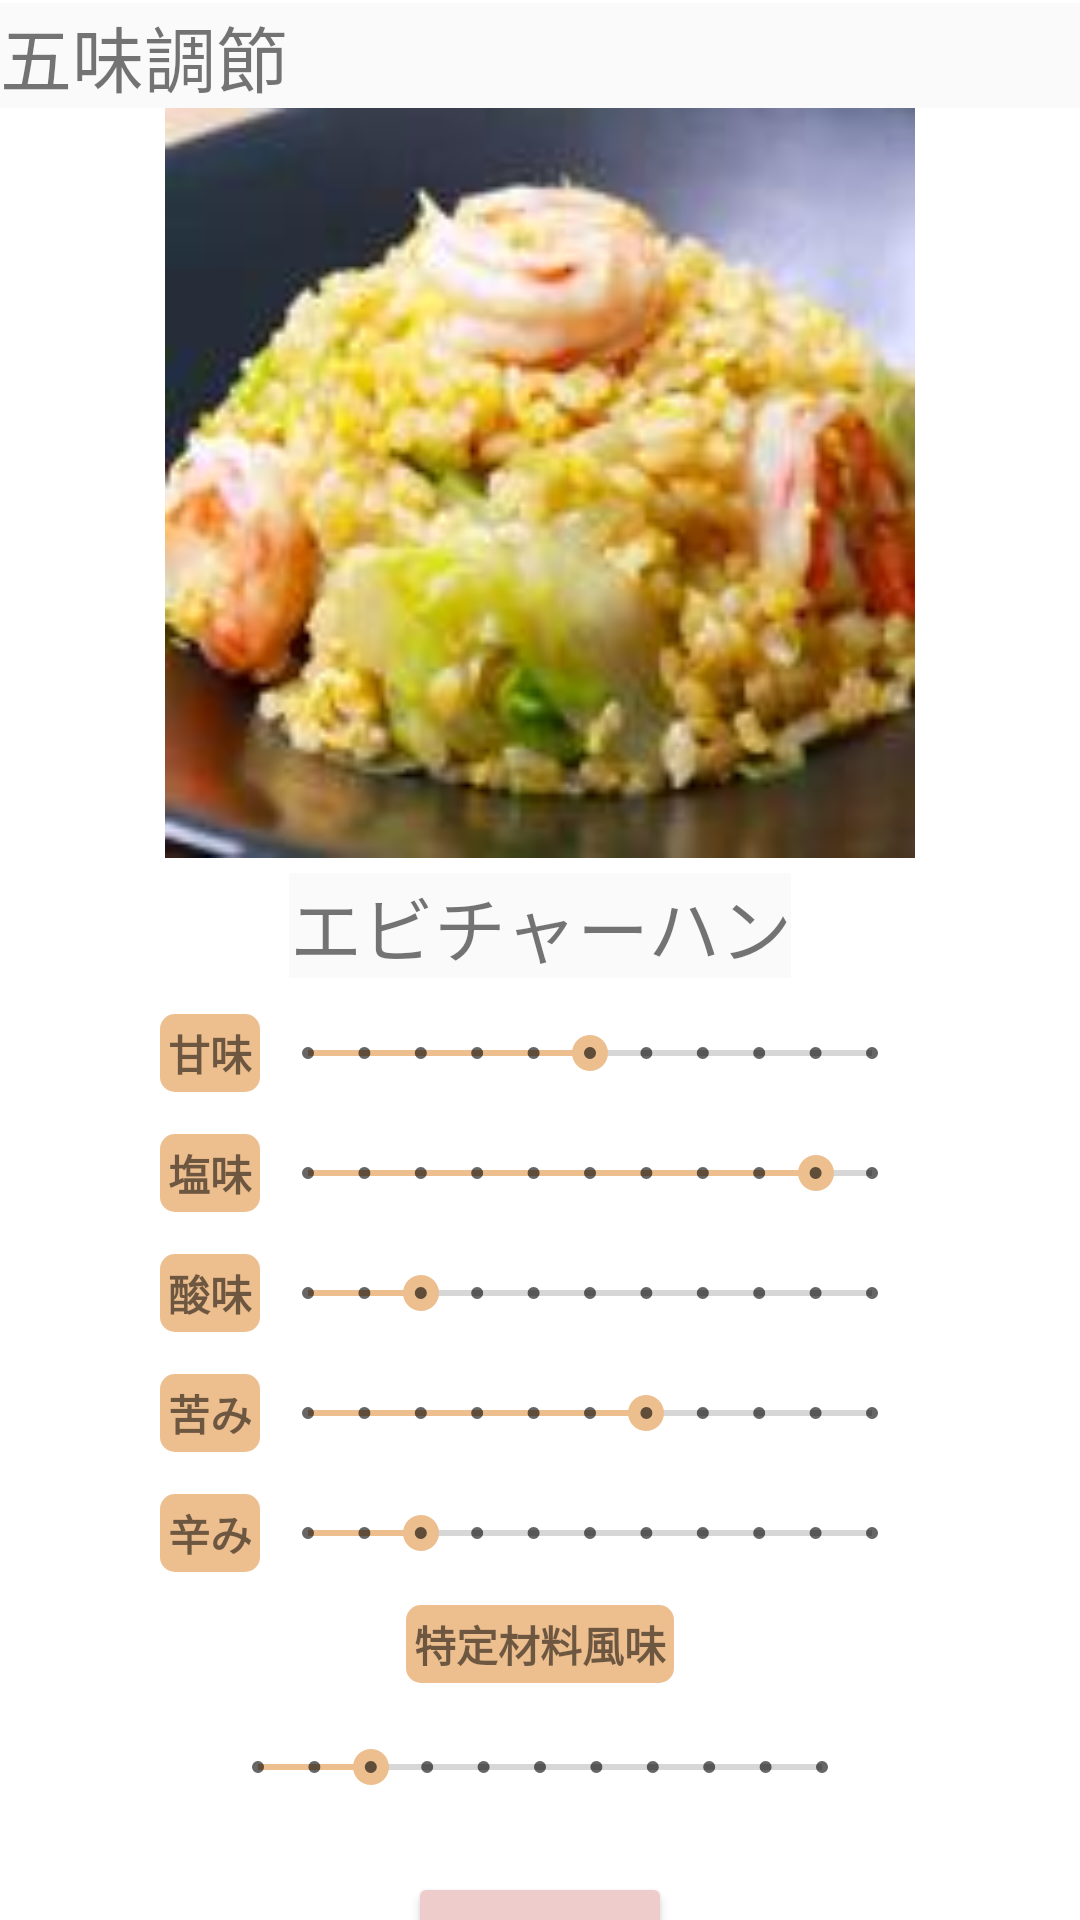

Reconstruct the res/layout file that produces this screen, plus the resources it refers to.
<!-- AndroidManifest.xml: application theme Theme.Th225ajisaji -->
<!-- res/layout/flagment_setting.xml -->
<?xml version="1.0" encoding="utf-8"?>
    <androidx.constraintlayout.widget.ConstraintLayout
    xmlns:android="http://schemas.android.com/apk/res/android"
    xmlns:app="http://schemas.android.com/apk/res-auto"
    xmlns:tools="http://schemas.android.com/tools"
    android:layout_width="match_parent"
    android:layout_height="match_parent"

    tools:context=".ui.setting.SettingFragment">

    <LinearLayout
        android:layout_width="match_parent"
        android:layout_height="match_parent"
        android:orientation="vertical"
        tools:layout_editor_absoluteX="0dp"
        tools:layout_editor_absoluteY="0dp">

        <TextView
            android:id="@+id/text_Setting"
            android:layout_width="match_parent"
            android:layout_height="wrap_content"
            android:textSize="0sp" />

        <TextView
            android:id="@+id/textView3"
            android:layout_width="match_parent"
            android:layout_height="wrap_content"
            android:layout_gravity="center"
            android:text="五味調節"
            android:textSize="24dp"
            android:background="#fafafa"
           />

        <ImageView
            android:id="@+id/imageView"
            android:layout_width="250dp"
            android:layout_height="250dp"
            android:layout_gravity="center_horizontal"

            android:src="@drawable/ebityahan" />

        <TextView
            android:id="@+id/textView2"
            android:layout_width="wrap_content"
            android:layout_height="wrap_content"
            android:text="エビチャーハン"
            android:textAlignment="center"
            android:layout_gravity="center_horizontal"
            android:textSize="24dp"
            android:background="#fafafa"
            android:layout_marginTop="5dp"
            android:layout_marginBottom="5dp"/>

        <LinearLayout
            android:layout_width="wrap_content"
            android:layout_height="wrap_content"
            android:layout_gravity="center_horizontal"
            >

            <TextView
                android:id="@+id/textamami"
                android:layout_width="wrap_content"
                android:layout_height="wrap_content"
                android:layout_gravity="center_vertical"
                android:text="甘味"
                android:background="@drawable/shape_rounded_corners"
                android:padding="8px"
                android:shadowRadius="6"
                android:textStyle="bold"
                />

            <SeekBar
                android:id="@+id/seekama"
                style="@style/Widget.AppCompat.SeekBar.Discrete"
                android:layout_width="220dp"
                android:layout_height="40dp"
                android:layout_gravity="center"

                android:max="10"
                android:progress="5"
                android:progressTint="@color/orange500"
                android:thumbTint="@color/orange500"/>
        </LinearLayout>

        <LinearLayout
            android:layout_width="wrap_content"
            android:layout_height="wrap_content"
            android:layout_gravity="center_horizontal">

            <TextView
                android:id="@+id/textenmi"
                android:layout_width="wrap_content"
                android:layout_height="wrap_content"
                android:layout_gravity="center_vertical"
                android:text="塩味"
                android:background="@drawable/shape_rounded_corners"
                android:padding="8px"
                android:textStyle="bold"
                />

            <SeekBar
                android:id="@+id/seekenmi"
                style="@style/Widget.AppCompat.SeekBar.Discrete"
                android:layout_width="220dp"
                android:layout_height="40dp"
                android:max="10"
                android:progress="9"
                android:progressTint="@color/orange500"
                android:thumbTint="@color/orange500"
                />
        </LinearLayout>

        <LinearLayout
            android:layout_width="wrap_content"
            android:layout_height="wrap_content"
            android:layout_gravity="center_horizontal">

            <TextView
                android:id="@+id/textsanmi"
                android:layout_width="wrap_content"
                android:layout_height="wrap_content"
                android:layout_gravity="center_vertical"
                android:text="酸味"
                android:background="@drawable/shape_rounded_corners"
                android:padding="8px"
                android:textStyle="bold"
                />

            <SeekBar
                android:id="@+id/seeksanmi"
                style="@style/Widget.AppCompat.SeekBar.Discrete"
                android:layout_width="220dp"
                android:layout_height="40dp"
                android:max="10"
                android:progress="2"
                android:progressTint="@color/orange500"
                android:thumbTint="@color/orange500"
                />
        </LinearLayout>

        <LinearLayout
            android:layout_width="wrap_content"
            android:layout_height="wrap_content"
            android:layout_gravity="center_horizontal">

            <TextView
                android:id="@+id/textnigami"
                android:layout_width="wrap_content"
                android:layout_height="wrap_content"
                android:layout_gravity="center_vertical"
                android:text="苦み"
                android:background="@drawable/shape_rounded_corners"
                android:padding="8px"
                android:textStyle="bold"
                />

            <SeekBar
                android:id="@+id/seekniga"
                style="@style/Widget.AppCompat.SeekBar.Discrete"
                android:layout_width="220dp"
                android:layout_height="40dp"
                android:max="10"
                android:progress="6"
                android:progressTint="@color/orange500"
                android:thumbTint="@color/orange500"
                />
        </LinearLayout>

        <LinearLayout
            android:layout_width="wrap_content"
            android:layout_height="wrap_content"
            android:layout_gravity="center_horizontal">

            <TextView
                android:id="@+id/textkarami"
                android:layout_width="wrap_content"
                android:layout_height="wrap_content"
                android:layout_gravity="center_vertical"
                android:text="辛み"
                android:background="@drawable/shape_rounded_corners"
                android:padding="8px"
                android:textStyle="bold"
                />

            <SeekBar
                android:id="@+id/seekkarami"
                style="@style/Widget.AppCompat.SeekBar.Discrete"
                android:layout_width="220dp"
                android:layout_height="40dp"
                android:layout_gravity="center"
                android:max="10"
                android:progress="2"
                android:progressTint="@color/orange500"
                android:thumbTint="@color/orange500"/>
        </LinearLayout>
        <TextView
            android:id="@+id/texryouri"
            android:layout_width="wrap_content"
            android:layout_height="wrap_content"
            android:layout_gravity="center"
           android:layout_marginTop="20dp"
            android:text="特定材料風味"
            android:background="@drawable/shape_rounded_corners"
            android:padding="8px"
            android:textStyle="bold"
            android:layout_margin="4dp"
            />

        <Spinner
            android:id="@+id/spinner"
            android:layout_width="wrap_content"
            android:layout_height="wrap_content"
            android:layout_gravity="center"
            android:layout_weight="1"
            android:layout_margin="2dp"
            android:entries="@array/list" />


        <LinearLayout
            android:layout_width="wrap_content"
            android:layout_height="wrap_content"
            android:layout_gravity="center_horizontal">


            <SeekBar
                android:id="@+id/seeksentaku"
                style="@style/Widget.AppCompat.SeekBar.Discrete"
                android:layout_width="220dp"
                android:layout_height="40dp"
                android:layout_gravity="center"
                android:max="10"
                android:progress="2"
                android:progressTint="@color/orange500"
                android:thumbTint="@color/orange500" />
        </LinearLayout>


        <Button
            android:id="@+id/buttonSetuzoku"
            android:layout_width="wrap_content"
            android:layout_height="wrap_content"
            android:layout_gravity="center"
            android:layout_marginTop="15dp"
android:textSize="24dp"
            android:backgroundTint="#eecccc"
            android:fontFamily="sans-serif-black"
            android:text="接続"
            android:onClick="setuzoku"
            />
    </LinearLayout>

</androidx.constraintlayout.widget.ConstraintLayout>
<!-- resources referenced by this layout -->
<resources>
  <string-array name="list">
              <item>醤油</item>
              <item>米</item>
              <item>海老</item>
              <item>長ネギ</item>
              <item>鶏卵</item>
              <item>にんじん</item>
              <item>ごま油</item>
          </string-array>
  <color name="orange500">#edbe8e</color>
  <!-- drawable ebityahan: png bitmap (drawable, 5882 bytes) -->
  <!-- drawable shape_rounded_corners (drawable) -->
  <?xml version="1.0" encoding="utf-8"?>
  <selector xmlns:android="http://schemas.android.com/apk/res/android">
      <item>
          <shape android:shape="rectangle">
              <corners
                  android:topRightRadius="5dp"
                  android:bottomRightRadius="5dp"
                  android:bottomLeftRadius="5dp"
                  android:topLeftRadius="5dp"
                  />
              <solid
  
                  android:color="@color/orange500" />
          </shape>
  
      </item>
  
  </selector>
  <style name="Theme.Th225ajisaji" parent="Theme.MaterialComponents.DayNight.DarkActionBar">
  
  
          
          <item name="colorPrimary">@color/orange500</item>
          <item name="colorPrimaryVariant">@color/orange700</item>
          <item name="colorOnPrimary">@color/white</item>
          
          <item name="colorSecondary">@color/teal_200</item>
          <item name="colorSecondaryVariant">@color/teal_700</item>
          <item name="colorOnSecondary">@color/black</item>
          
          <item name="android:statusBarColor">?attr/colorPrimaryVariant</item>
          
      </style>
  <color name="orange700">#bd8e5e</color>
  <color name="white">#FFFFFFFF</color>
  <color name="teal_200">#FF03DAC5</color>
  <color name="teal_700">#FF018786</color>
  <color name="black">#FF000000</color>
</resources>
